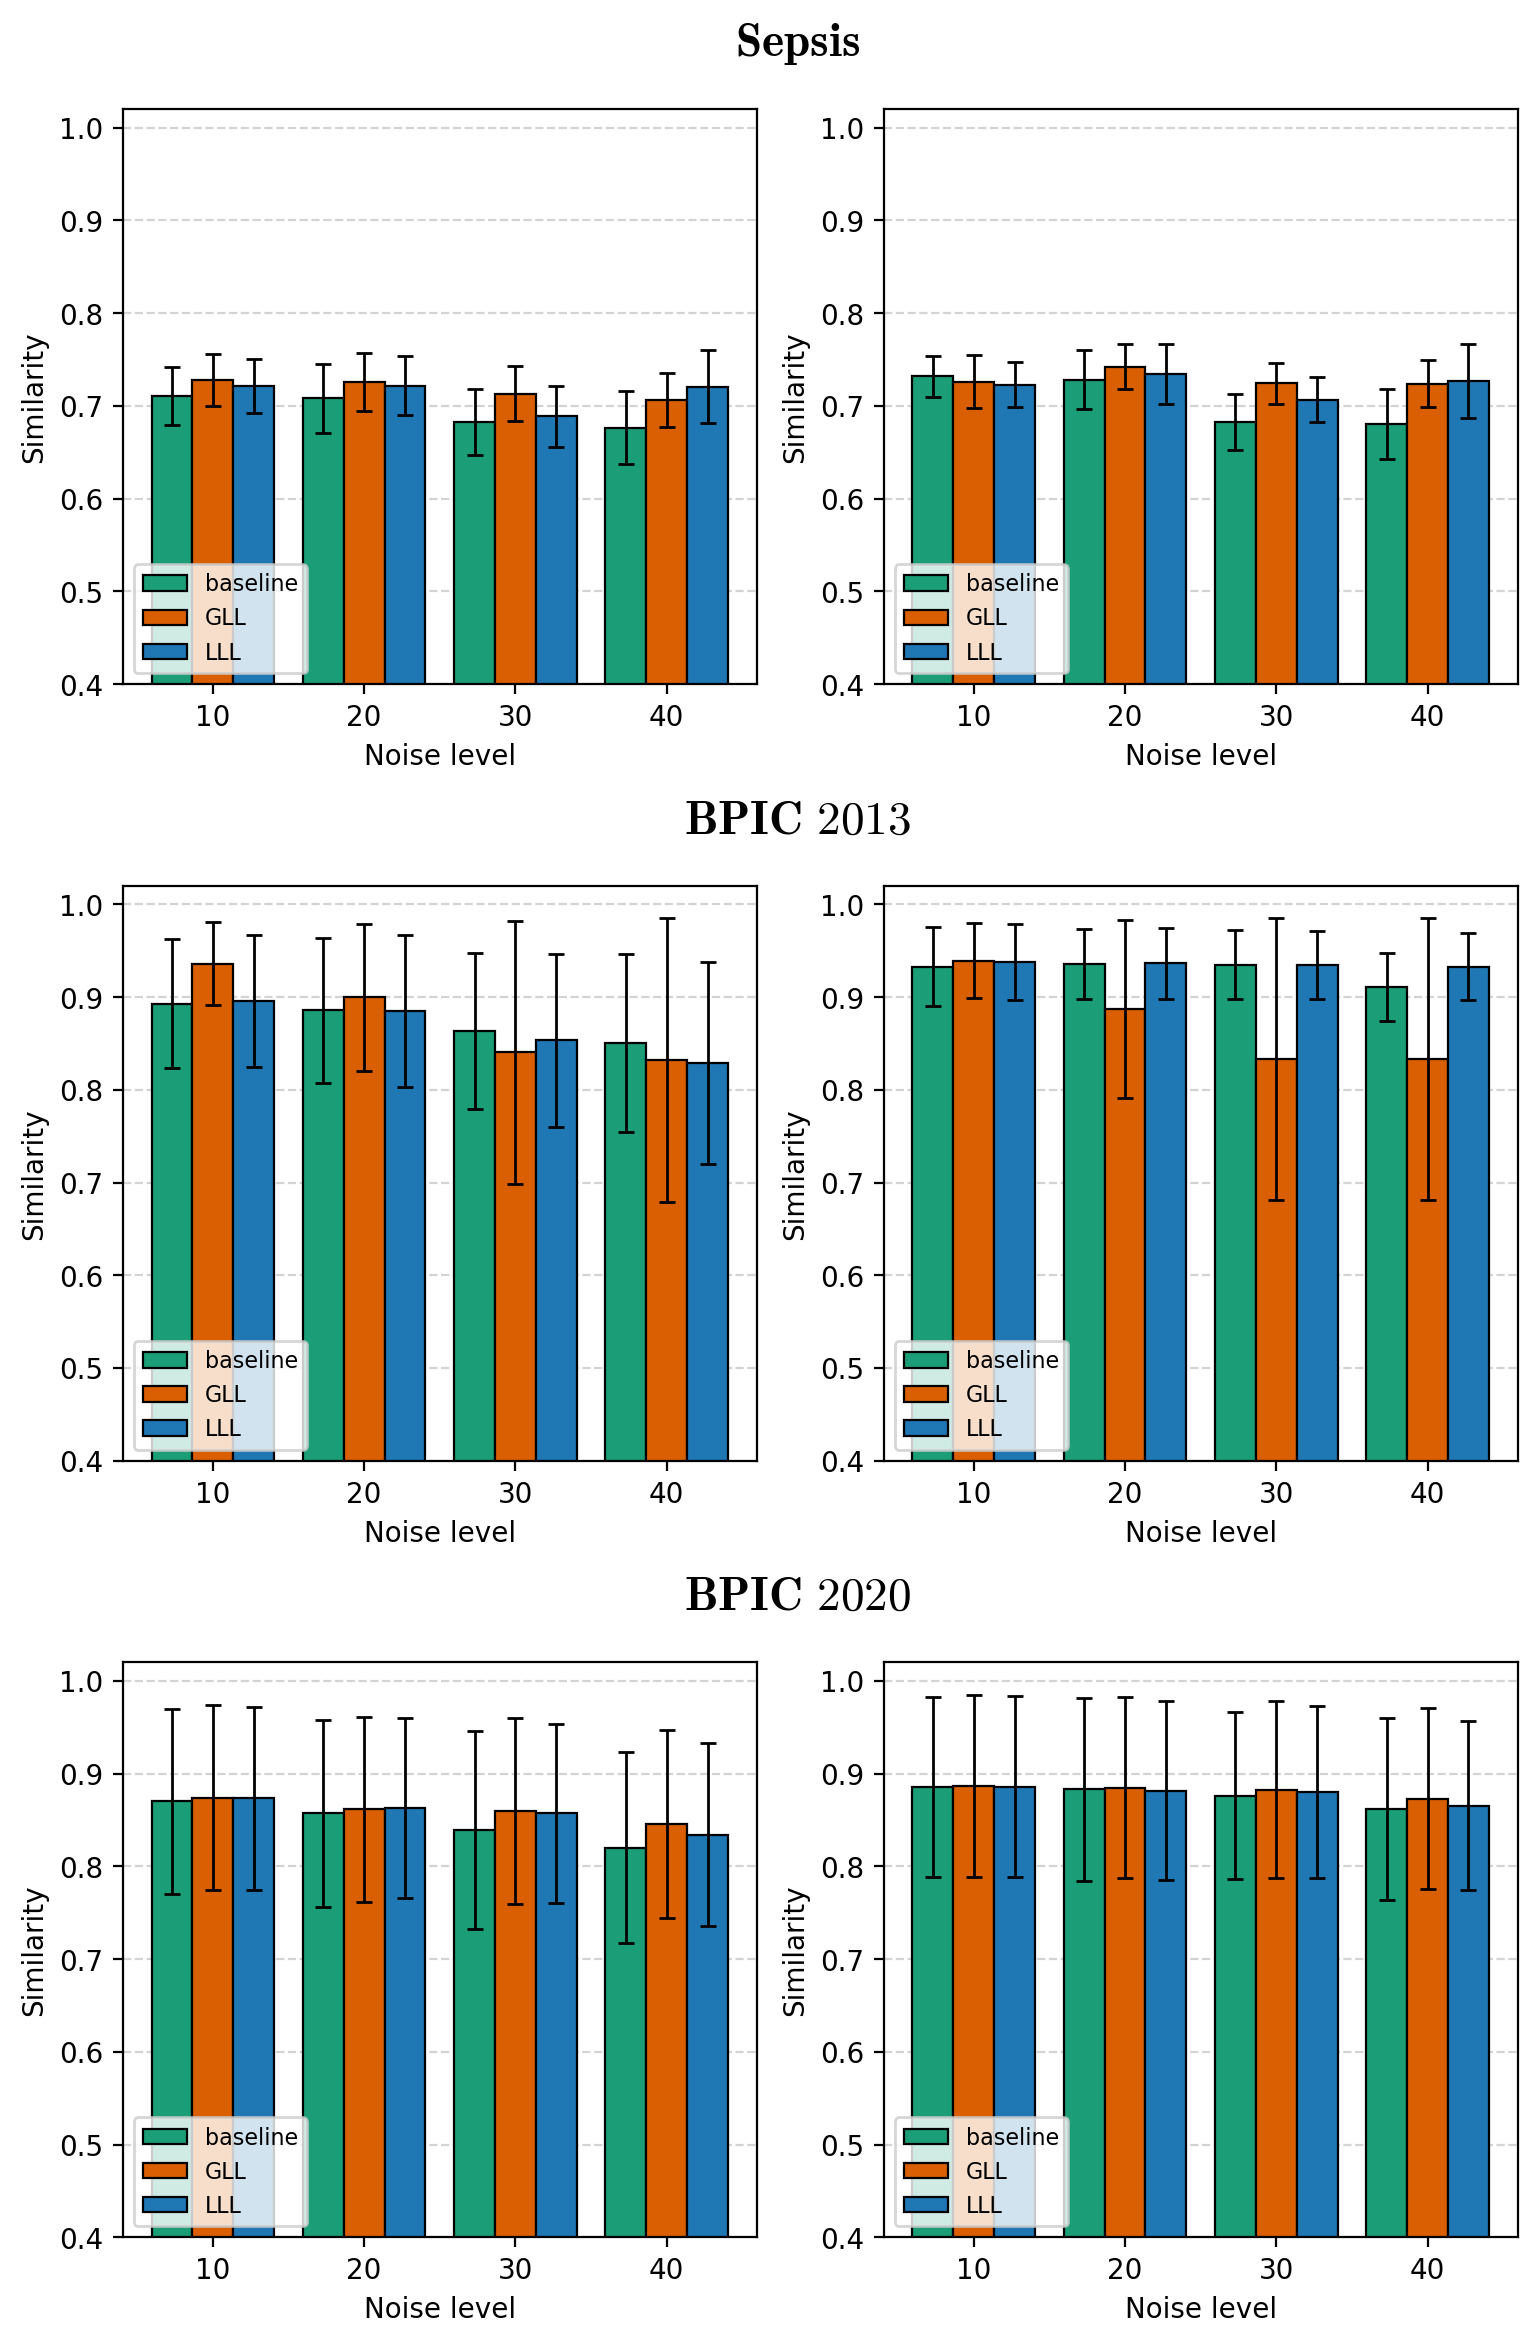

Values plotted in this chart, from the file beside it:
dataset, sampling_strategy, loss, noise, mean, std
BPIC_2013_closed, greedy, GLL, 10, 0.9395, 0.0409
BPIC_2013_closed, greedy, GLL, 20, 0.8869, 0.096
BPIC_2013_closed, greedy, GLL, 30, 0.8331, 0.1524
BPIC_2013_closed, greedy, GLL, 40, 0.8331, 0.1524
BPIC_2013_closed, greedy, LLL, 10, 0.9377, 0.0409
BPIC_2013_closed, greedy, LLL, 20, 0.9363, 0.0386
BPIC_2013_closed, greedy, LLL, 30, 0.9346, 0.0371
BPIC_2013_closed, greedy, LLL, 40, 0.9328, 0.0358
BPIC_2013_closed, greedy, baseline, 10, 0.9329, 0.0424
BPIC_2013_closed, greedy, baseline, 20, 0.9354, 0.0378
BPIC_2013_closed, greedy, baseline, 30, 0.9349, 0.0373
BPIC_2013_closed, greedy, baseline, 40, 0.9106, 0.0367
BPIC_2013_closed, temperature, GLL, 10, 0.9357, 0.0447
BPIC_2013_closed, temperature, GLL, 20, 0.8996, 0.0792
BPIC_2013_closed, temperature, GLL, 30, 0.8405, 0.1416
BPIC_2013_closed, temperature, GLL, 40, 0.8327, 0.1531
BPIC_2013_closed, temperature, LLL, 10, 0.8958, 0.0714
BPIC_2013_closed, temperature, LLL, 20, 0.8851, 0.0818
BPIC_2013_closed, temperature, LLL, 30, 0.8535, 0.0934
BPIC_2013_closed, temperature, LLL, 40, 0.8287, 0.1091
BPIC_2013_closed, temperature, baseline, 10, 0.8931, 0.07
BPIC_2013_closed, temperature, baseline, 20, 0.8859, 0.078
BPIC_2013_closed, temperature, baseline, 30, 0.8638, 0.0839
BPIC_2013_closed, temperature, baseline, 40, 0.8505, 0.0957
BPIC_2020_travel, greedy, GLL, 10, 0.8866, 0.0979
BPIC_2020_travel, greedy, GLL, 20, 0.8851, 0.0977
BPIC_2020_travel, greedy, GLL, 30, 0.8826, 0.0954
BPIC_2020_travel, greedy, GLL, 40, 0.8732, 0.0973
BPIC_2020_travel, greedy, LLL, 10, 0.8862, 0.0976
BPIC_2020_travel, greedy, LLL, 20, 0.8818, 0.0963
BPIC_2020_travel, greedy, LLL, 30, 0.8803, 0.093
BPIC_2020_travel, greedy, LLL, 40, 0.8654, 0.0913
BPIC_2020_travel, greedy, baseline, 10, 0.8858, 0.0974
BPIC_2020_travel, greedy, baseline, 20, 0.883, 0.0985
BPIC_2020_travel, greedy, baseline, 30, 0.8763, 0.0899
BPIC_2020_travel, greedy, baseline, 40, 0.8618, 0.0983
BPIC_2020_travel, temperature, GLL, 10, 0.8742, 0.0997
BPIC_2020_travel, temperature, GLL, 20, 0.8614, 0.0993
BPIC_2020_travel, temperature, GLL, 30, 0.8597, 0.1002
BPIC_2020_travel, temperature, GLL, 40, 0.8455, 0.1013
BPIC_2020_travel, temperature, LLL, 10, 0.8737, 0.0987
BPIC_2020_travel, temperature, LLL, 20, 0.8633, 0.0973
BPIC_2020_travel, temperature, LLL, 30, 0.8571, 0.0967
BPIC_2020_travel, temperature, LLL, 40, 0.8344, 0.099
BPIC_2020_travel, temperature, baseline, 10, 0.8704, 0.1
BPIC_2020_travel, temperature, baseline, 20, 0.8574, 0.1006
BPIC_2020_travel, temperature, baseline, 30, 0.8396, 0.1069
BPIC_2020_travel, temperature, baseline, 40, 0.8203, 0.1029
sepsis, greedy, GLL, 10, 0.7262, 0.0288
sepsis, greedy, GLL, 20, 0.7423, 0.0243
sepsis, greedy, GLL, 30, 0.7246, 0.0221
sepsis, greedy, GLL, 40, 0.7242, 0.0256
sepsis, greedy, LLL, 10, 0.7228, 0.0244
sepsis, greedy, LLL, 20, 0.7344, 0.0328
sepsis, greedy, LLL, 30, 0.7069, 0.0239
sepsis, greedy, LLL, 40, 0.7268, 0.0397
sepsis, greedy, baseline, 10, 0.7322, 0.022
sepsis, greedy, baseline, 20, 0.7284, 0.0319
sepsis, greedy, baseline, 30, 0.683, 0.03
sepsis, greedy, baseline, 40, 0.6806, 0.0375
... 12 more rows
